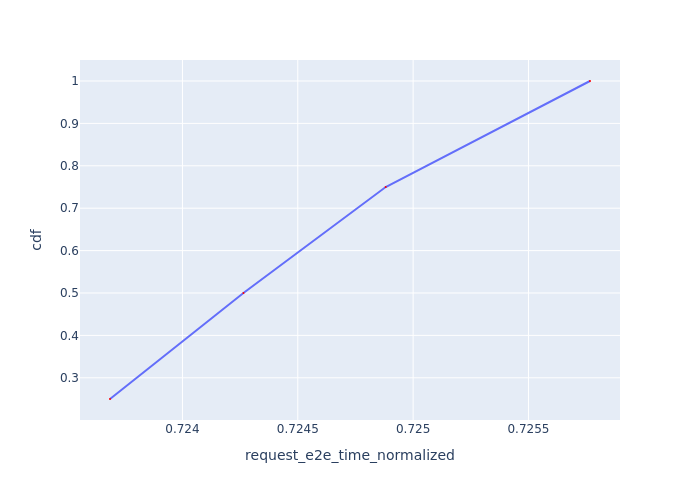

The file beside this chart, header and first rows:
Request Id, request_e2e_time_normalized, cdf
0_0, 0.7237, 0.25
0_1, 0.7243, 0.5
0_2, 0.7249, 0.75
0_3, 0.7258, 1.0
